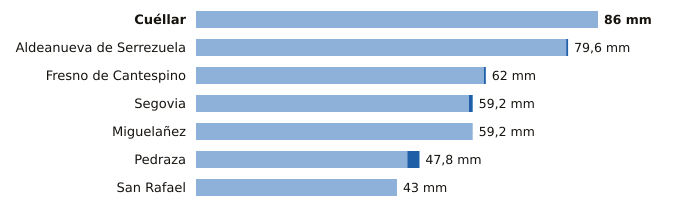

Data behind this chart, as committed beside it:
estacion, provincia, indicativo, mm_6_dias_anteriores, mm_hoy, mm_7_dias, horas_de_hoy
Cuéllar, Segovia, 2192C, 86.0, 0.0, 86.0, 4
Aldeanueva de Serrezuela, Segovia, 2140A, 79.2, 0.4, 79.6, 6
Fresno de Cantespino, Segovia, 2135A, 61.6, 0.4, 62.0, 3
Segovia, Segovia, 2465, 58.4, 0.8, 59.2, 6
Miguelañez, Segovia, 2482B, 59.2, 0.0, 59.2, 2
Pedraza, Segovia, 2182C, 45.2, 2.6, 47.8, 5
San Rafael, Segovia, 2471Y, 43.0, 0.0, 43.0, 4
